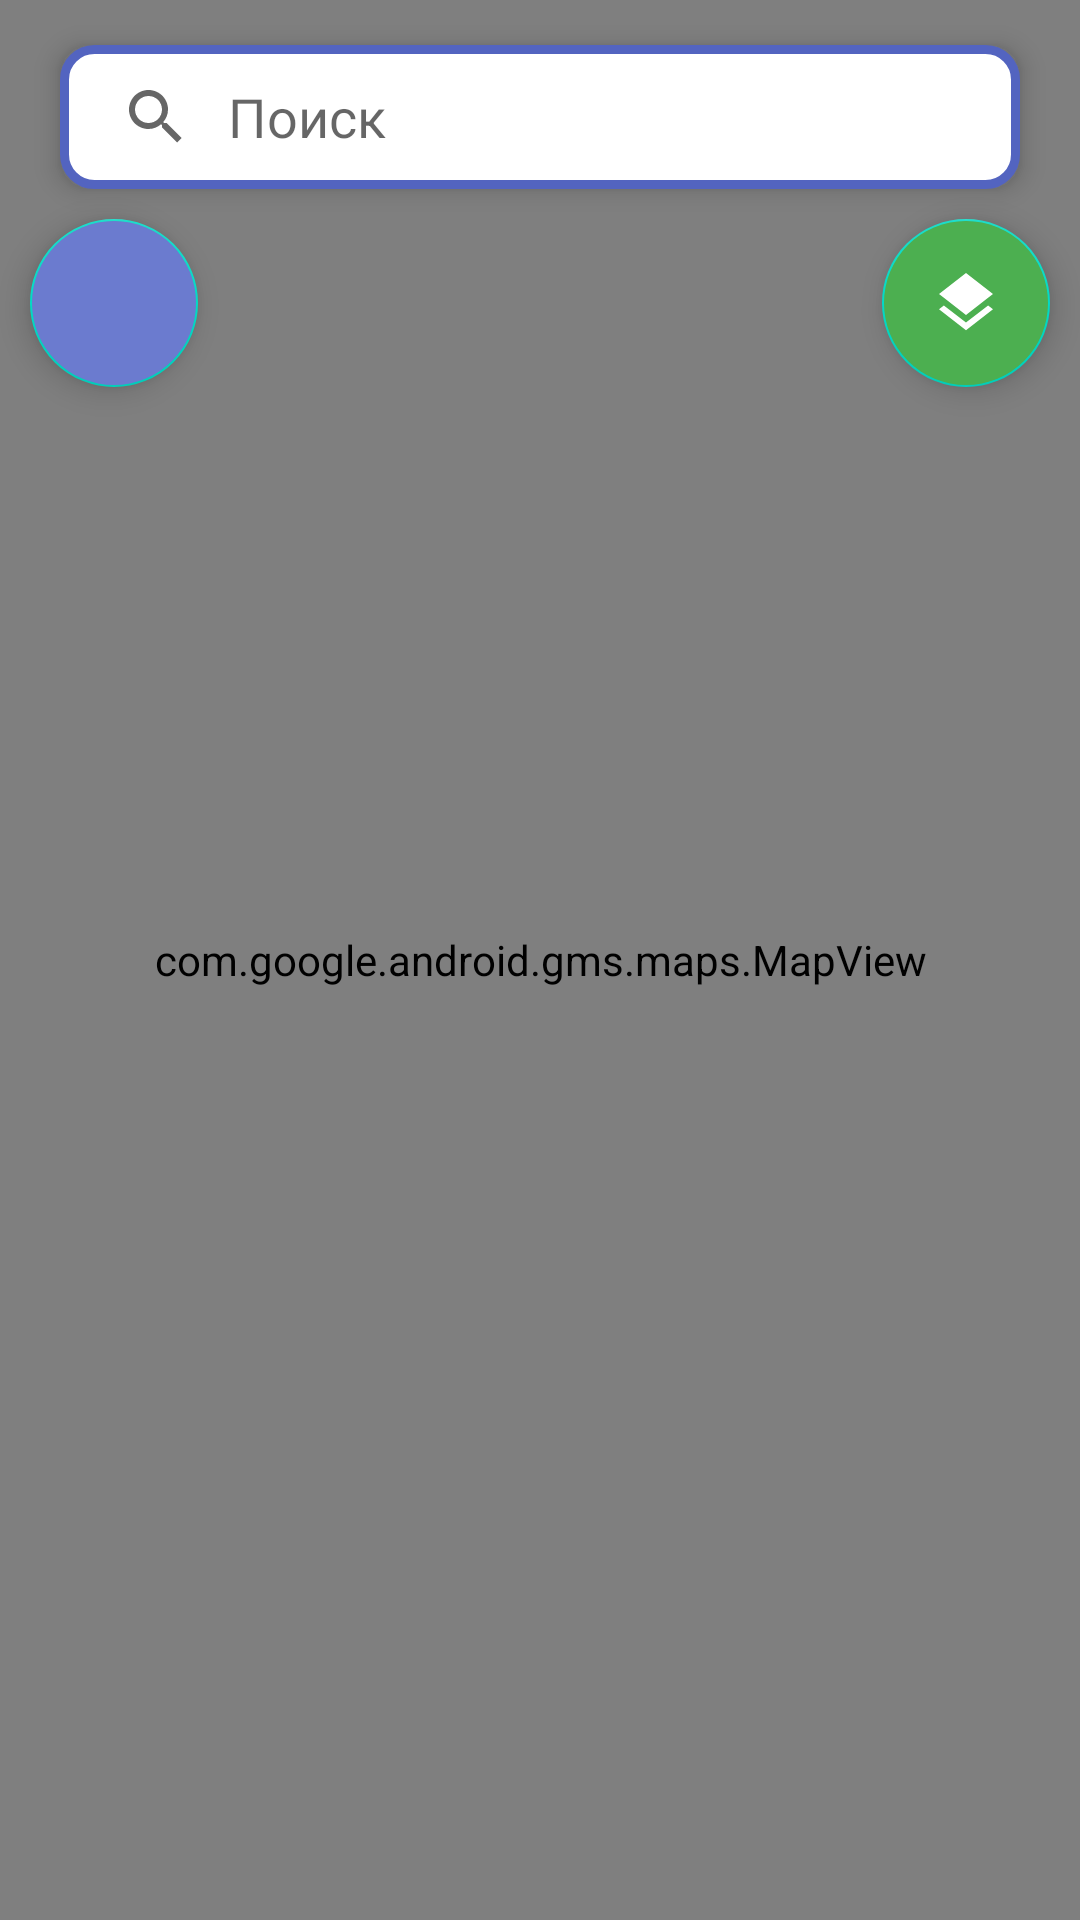

Produce the Android XML layout that renders to this screen, including the resource entries it uses.
<!-- AndroidManifest.xml: application theme Theme.Vector -->
<!-- res/layout/fragment_map.xml -->
<?xml version="1.0" encoding="utf-8"?>
<androidx.constraintlayout.widget.ConstraintLayout xmlns:android="http://schemas.android.com/apk/res/android"
    xmlns:app="http://schemas.android.com/apk/res-auto"
    xmlns:tools="http://schemas.android.com/tools"
    android:layout_width="match_parent"
    android:layout_height="match_parent">

    <androidx.appcompat.widget.SearchView
        android:id="@+id/searchView"
        android:layout_width="wrap_content"
        android:layout_height="wrap_content"
        android:layout_marginTop="15dp"
        android:background="@drawable/background_rounded_searchview"
        android:elevation="5dp"
        app:iconifiedByDefault="false"
        app:layout_constraintEnd_toEndOf="parent"
        app:layout_constraintStart_toStartOf="parent"
        app:layout_constraintTop_toTopOf="parent"
        app:queryBackground="@color/transparent"
        app:queryHint="Поиск" />

    <com.google.android.gms.maps.MapView
        android:id="@+id/map_view"
        android:layout_width="match_parent"
        android:layout_height="match_parent"
        app:layout_constraintBottom_toBottomOf="parent"
        app:layout_constraintEnd_toEndOf="parent"
        app:layout_constraintStart_toStartOf="parent"
        app:layout_constraintTop_toTopOf="parent" />

    <com.google.android.material.floatingactionbutton.FloatingActionButton
        android:id="@+id/layersFloatingActionBtn"
        android:layout_width="wrap_content"
        android:layout_height="wrap_content"
        android:layout_marginTop="10dp"
        android:layout_marginEnd="10dp"
        android:backgroundTint="@color/green"
        android:clickable="true"
        android:focusable="true"
        android:src="@drawable/ic_layers"
        app:layout_constraintEnd_toEndOf="parent"
        app:layout_constraintTop_toBottomOf="@+id/searchView"
        app:tint="@color/white" />

    <com.google.android.material.floatingactionbutton.FloatingActionButton
        android:id="@+id/getUserLocationFloatingActionBtn"
        android:layout_width="wrap_content"
        android:layout_height="wrap_content"
        android:layout_marginStart="10dp"
        android:layout_marginTop="10dp"
        android:backgroundTint="@color/blue_very_light"
        android:clickable="true"
        android:focusable="true"
        android:src="@drawable/ic_my_location"
        app:layout_constraintStart_toStartOf="parent"
        app:layout_constraintTop_toBottomOf="@+id/searchView"
        app:tint="@color/white" />

    <com.google.android.material.floatingactionbutton.FloatingActionButton
        android:id="@+id/terrainFloatingActionBtn"
        android:layout_width="wrap_content"
        android:layout_height="wrap_content"
        android:layout_marginTop="5dp"
        android:layout_marginEnd="10dp"
        android:backgroundTint="@color/blue"
        android:clickable="true"
        android:focusable="true"
        android:src="@drawable/ic_terrain"
        android:visibility="invisible"
        app:layout_constraintEnd_toEndOf="parent"
        app:layout_constraintTop_toBottomOf="@+id/layersFloatingActionBtn"
        app:tint="@color/white" />

    <com.google.android.material.floatingactionbutton.FloatingActionButton
        android:id="@+id/satelliteFloatingActionBtn"
        android:layout_width="wrap_content"
        android:layout_height="wrap_content"
        android:layout_marginTop="5dp"
        android:layout_marginEnd="10dp"
        android:backgroundTint="@color/blue"
        android:clickable="true"
        android:focusable="true"
        android:src="@drawable/ic_satellite"
        android:visibility="invisible"
        app:layout_constraintEnd_toEndOf="parent"
        app:layout_constraintTop_toBottomOf="@+id/terrainFloatingActionBtn"
        app:tint="@color/white" />

    <com.google.android.material.floatingactionbutton.FloatingActionButton
        android:id="@+id/normalFloatingActionBtn"
        android:layout_width="wrap_content"
        android:layout_height="wrap_content"
        android:layout_marginTop="5dp"
        android:layout_marginEnd="10dp"
        android:backgroundTint="@color/blue"
        android:clickable="true"
        android:focusable="true"
        android:src="@drawable/ic_to_normal"
        android:visibility="invisible"
        app:layout_constraintEnd_toEndOf="parent"
        app:layout_constraintTop_toBottomOf="@+id/satelliteFloatingActionBtn"
        app:tint="@color/white" />

</androidx.constraintlayout.widget.ConstraintLayout>
<!-- resources referenced by this layout -->
<resources>
  <color name="blue">#5364C0</color>
  <color name="blue_very_light">#6B7BCF</color>
  <color name="green">#4CAF50</color>
  <color name="transparent">#0000</color>
  <color name="white">#FFFFFFFF</color>
  <!-- drawable background_rounded_searchview (drawable) -->
  <?xml version="1.0" encoding="utf-8"?>
  <shape xmlns:android="http://schemas.android.com/apk/res/android"
      android:shape="rectangle">
      <solid android:color="@color/white" />
      <stroke
          android:width="3dp"
          android:color="@color/blue" />
      <corners android:radius="10dp" />
  </shape>
  <!-- drawable ic_layers (drawable) -->
  <vector xmlns:android="http://schemas.android.com/apk/res/android"
      android:width="24dp"
      android:height="24dp"
      android:viewportWidth="24"
      android:viewportHeight="24">
      <path
          android:fillColor="@color/white"
          android:pathData="M11.99,18.54l-7.37,-5.73L3,14.07l9,7 9,-7 -1.63,-1.27 -7.38,5.74zM12,16l7.36,-5.73L21,9l-9,-7 -9,7 1.63,1.27L12,16z" />
  </vector>
  <!-- drawable ic_satellite (drawable) -->
  <vector xmlns:android="http://schemas.android.com/apk/res/android"
      android:width="24dp"
      android:height="24dp"
      android:viewportWidth="24"
      android:viewportHeight="24">
      <path
          android:fillColor="@android:color/white"
          android:pathData="M15.44,0.59l-3.18,3.18c-0.78,0.78 -0.78,2.05 0,2.83l1.24,1.24l-0.71,0.71L11.55,7.3c-0.78,-0.78 -2.05,-0.78 -2.83,0L7.3,8.72c-0.78,0.78 -0.78,2.05 0,2.83l1.24,1.24l-0.71,0.71L6.6,12.25c-0.78,-0.78 -2.05,-0.78 -2.83,0l-3.18,3.18c-0.78,0.78 -0.78,2.05 0,2.83l3.54,3.54c0.78,0.78 2.05,0.78 2.83,0l3.18,-3.18c0.78,-0.78 0.78,-2.05 0,-2.83l-1.24,-1.24l0.71,-0.71l1.24,1.24c0.78,0.78 2.05,0.78 2.83,0l1.41,-1.41c0.78,-0.78 0.78,-2.05 0,-2.83L13.84,9.6l0.71,-0.71l1.24,1.24c0.78,0.78 2.05,0.78 2.83,0l3.18,-3.18c0.78,-0.78 0.78,-2.05 0,-2.83l-3.54,-3.54C17.48,-0.2 16.22,-0.2 15.44,0.59zM6.6,19.32l-1.06,1.06L2,16.85l1.06,-1.06L6.6,19.32zM8.72,17.2l-1.06,1.06l-3.54,-3.54l1.06,-1.06L8.72,17.2zM18.26,7.66L17.2,8.72l-3.54,-3.54l1.06,-1.06L18.26,7.66zM20.38,5.54L19.32,6.6l-3.54,-3.54L16.85,2L20.38,5.54zM14,21l0,2c4.97,0 9,-4.03 9,-9l-2,0C21,17.87 17.87,21 14,21zM14,17l0,2c2.76,0 5,-2.24 5,-5l-2,0C17,15.66 15.66,17 14,17z" />
  </vector>
  <!-- drawable ic_to_normal (drawable) -->
  <vector xmlns:android="http://schemas.android.com/apk/res/android"
      android:width="24dp"
      android:height="24dp"
      android:viewportWidth="24"
      android:viewportHeight="24">
    <path
        android:fillColor="@android:color/white"
        android:pathData="M12,2C6.5,2 2,6.5 2,12s4.5,10 10,10s10,-4.5 10,-10S17.5,2 12,2zM4,12c0,-4.4 3.6,-8 8,-8c1.8,0 3.5,0.6 4.9,1.7L5.7,16.9C4.6,15.5 4,13.8 4,12zM12,20c-1.8,0 -3.5,-0.6 -4.9,-1.7L18.3,7.1C19.4,8.5 20,10.2 20,12C20,16.4 16.4,20 12,20z"/>
  </vector>
  <style name="Theme.Vector" parent="Theme.MaterialComponents.DayNight.DarkActionBar">
          
          <item name="colorPrimary">@color/purple_500</item>
          <item name="colorPrimaryVariant">@color/purple_700</item>
          <item name="colorOnPrimary">@color/white</item>
          
          <item name="colorSecondary">@color/teal_200</item>
          <item name="colorSecondaryVariant">@color/teal_700</item>
          <item name="colorOnSecondary">@color/black</item>
          
          <item name="android:statusBarColor" tools:targetApi="l">?attr/colorPrimaryVariant</item>
          
      </style>
  <color name="purple_500">#5E6FCA</color>
  <color name="purple_700">#5E6FCA</color>
  <color name="teal_200">#FF03DAC5</color>
  <color name="teal_700">#FF018786</color>
  <color name="black">#FF000000</color>
</resources>
